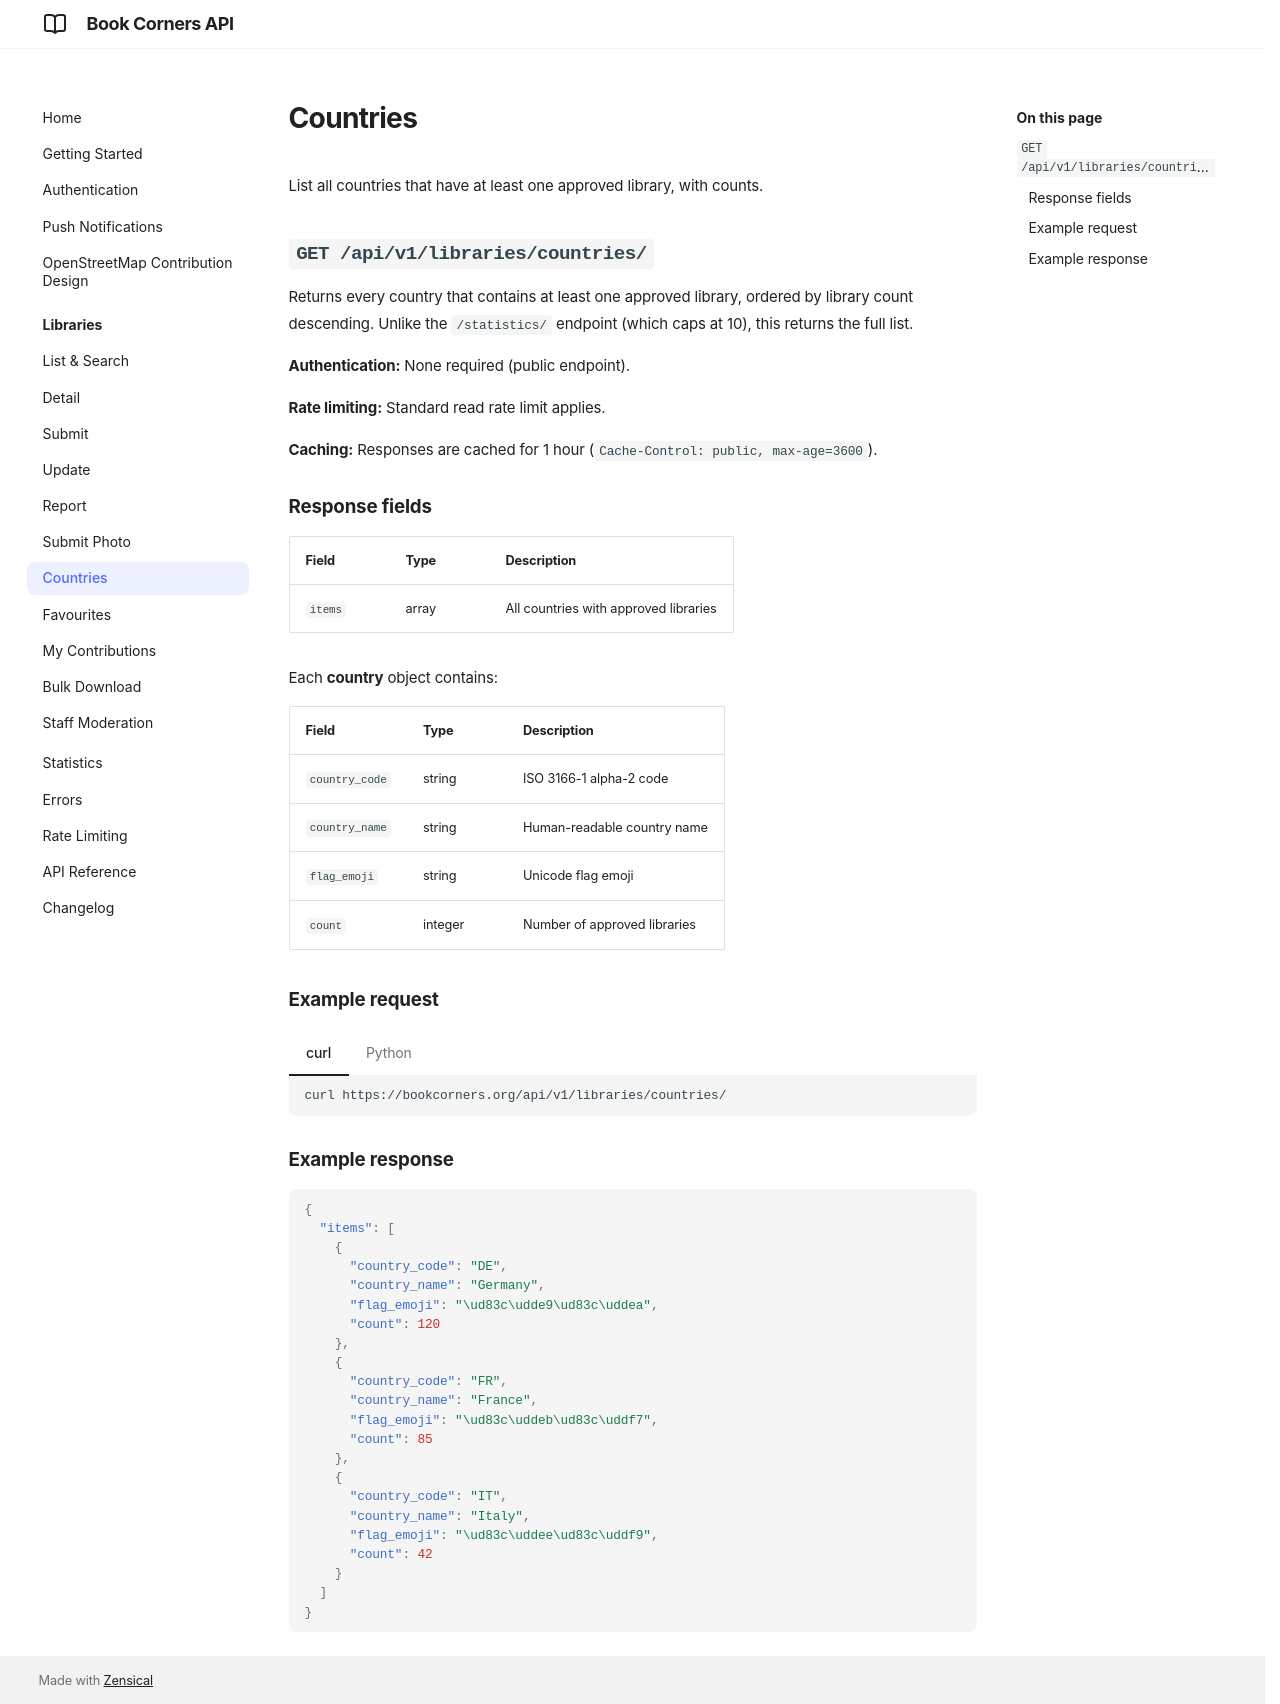

repository: andreagrandi/book-corners · page: libraries/countries/index.html · generator: mkdocs

# Countries

List all countries that have at least one approved library, with counts.

## `GET /api/v1/libraries/countries/`

Returns every country that contains at least one approved library, ordered by library count descending. Unlike the `/statistics/` endpoint (which caps at 10), this returns the full list.

**Authentication:** None required (public endpoint).

**Rate limiting:** Standard read rate limit applies.

**Caching:** Responses are cached for 1 hour (`Cache-Control: public, max-age=3600`).

### Response fields

| Field | Type | Description |
|-------|------|-------------|
| `items` | array | All countries with approved libraries |

Each **country** object contains:

| Field | Type | Description |
|-------|------|-------------|
| `country_code` | string | ISO 3166-1 alpha-2 code |
| `country_name` | string | Human-readable country name |
| `flag_emoji` | string | Unicode flag emoji |
| `count` | integer | Number of approved libraries |

### Example request

=== "curl"

    ```bash
    curl https://bookcorners.org/api/v1/libraries/countries/
    ```

=== "Python"

    ```python
    import httpx

    response = httpx.get("https://bookcorners.org/api/v1/libraries/countries/")
    countries = response.json()["items"]
    for c in countries:
        print(f"{c['flag_emoji']} {c['country_name']}: {c['count']}")
    ```

### Example response

```json
{
  "items": [
    {
      "country_code": "DE",
      "country_name": "Germany",
      "flag_emoji": "\ud83c\udde9\ud83c\uddea",
      "count": 120
    },
    {
      "country_code": "FR",
      "country_name": "France",
      "flag_emoji": "\ud83c\uddeb\ud83c\uddf7",
      "count": 85
    },
    {
      "country_code": "IT",
      "country_name": "Italy",
      "flag_emoji": "\ud83c\uddee\ud83c\uddf9",
      "count": 42
    }
  ]
}
```
